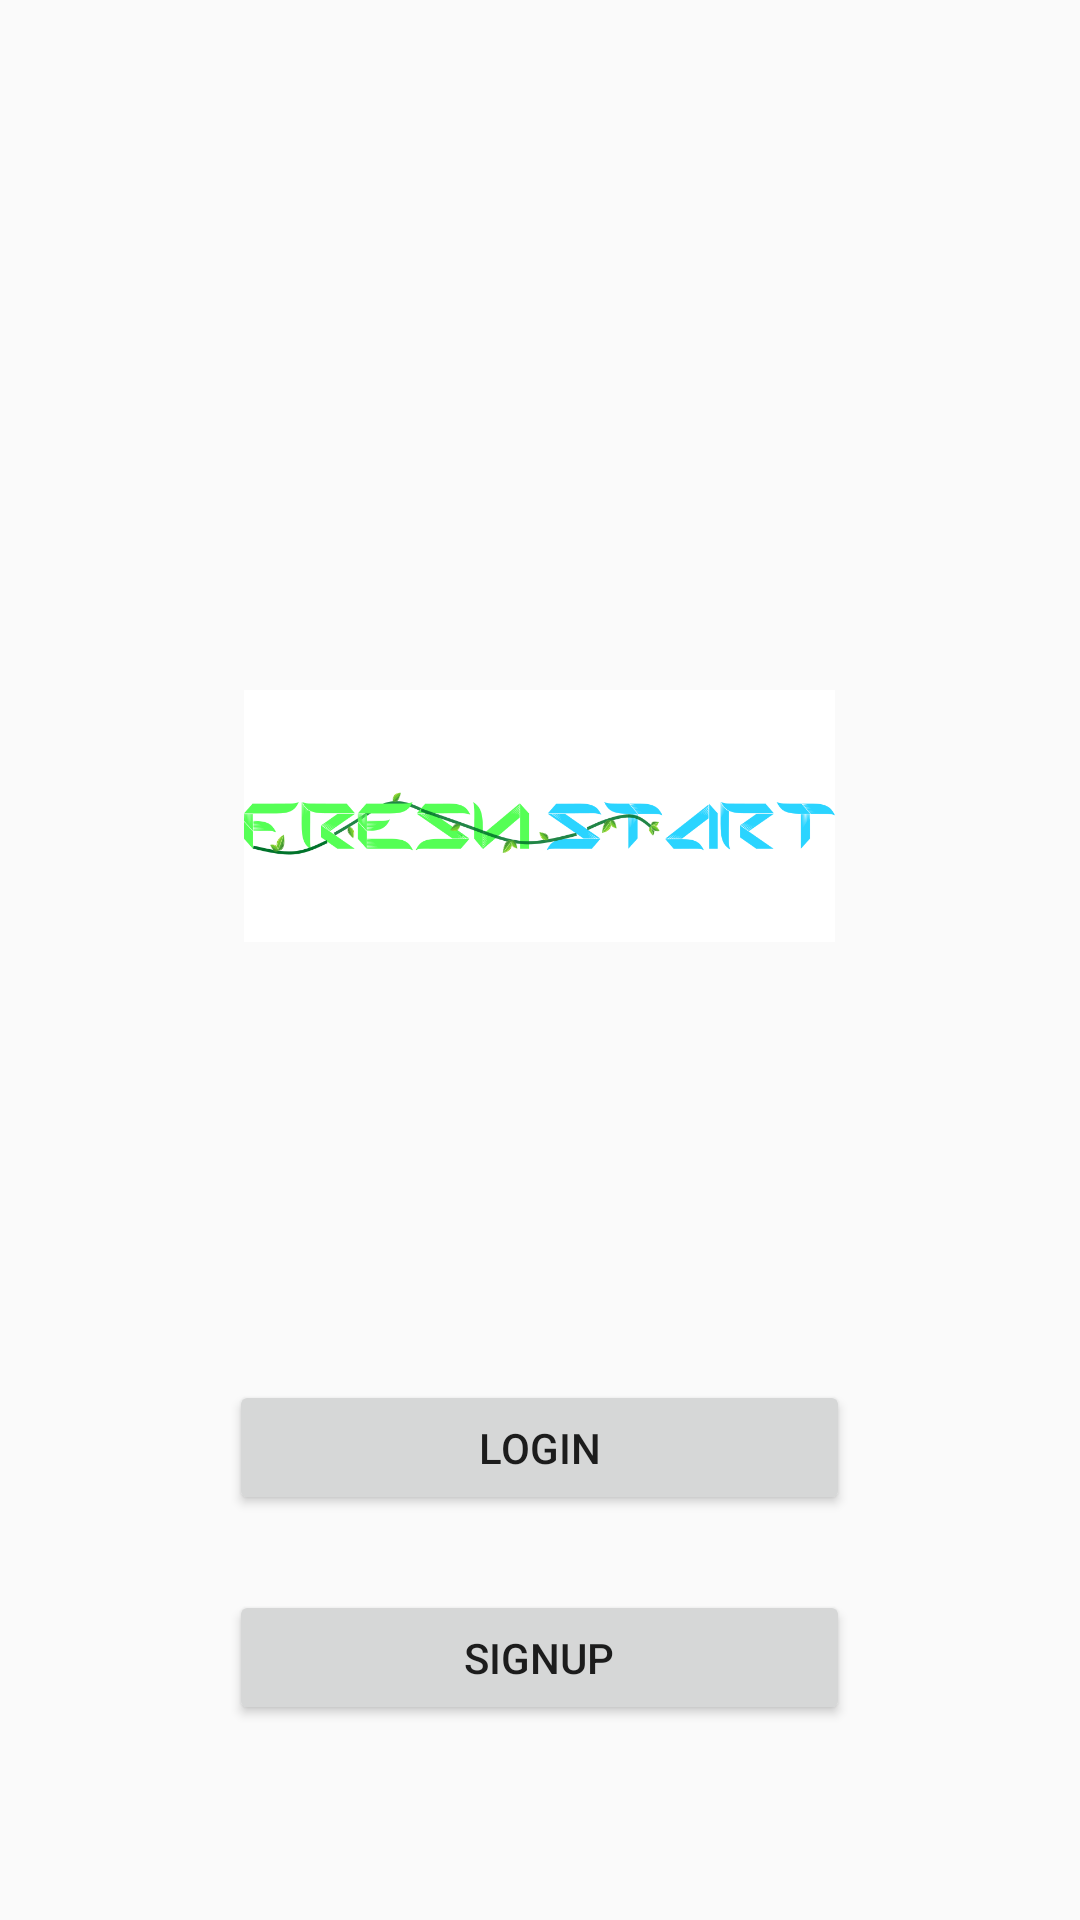

Layout XML and referenced resources for this Android screen:
<!-- AndroidManifest.xml: application theme AppTheme -->
<!-- res/layout/activity_fresh_login.xml -->
<?xml version="1.0" encoding="utf-8"?>
<RelativeLayout xmlns:android="http://schemas.android.com/apk/res/android"
    xmlns:app="http://schemas.android.com/apk/res-auto"
    xmlns:tools="http://schemas.android.com/tools"
    android:layout_width="match_parent"
    android:layout_height="match_parent"
    tools:context=".FreshWelcomeActivity">

    <ImageButton
        android:layout_width="197dp"
        android:layout_height="84dp"
        android:layout_alignParentTop="true"
        android:layout_centerHorizontal="true"
        android:layout_marginTop="230dp"
        android:scaleType="fitCenter"
        android:background="@color/colorBackground"
        android:src="@drawable/logo"/>

    <Button
        android:layout_width="207dp"
        android:layout_height="45dp"
        android:layout_alignParentTop="true"
        android:layout_centerHorizontal="true"
        android:layout_marginTop="460dp"
        android:text="@string/fresh_login_button"
        android:src="@drawable/logo"/>

    <Button
        android:layout_width="207dp"
        android:layout_height="45dp"
        android:layout_alignParentTop="true"
        android:layout_centerHorizontal="true"
        android:layout_marginTop="530dp"
        android:text="@string/fresh_signup_button"
        android:src="@drawable/logo"/>

    <TextView
        android:layout_width="124dp"
        android:layout_height="20dp"
        android:layout_alignParentTop="true"
        android:layout_centerHorizontal="true"
        android:layout_marginTop="740dp"
        android:text="@string/copyright"
        android:textAlignment="center"
        android:textSize="8sp"/>

</RelativeLayout>
<!-- resources referenced by this layout -->
<resources>
  <color name="colorBackground">#FFFFFF</color>
  <!-- drawable logo: png bitmap (drawable, 45304 bytes) -->
  <string name="copyright">A FreshStart Initiative</string>
  <string name="fresh_login_button">Login</string>
  <string name="fresh_signup_button">Signup</string>
  <style name="AppTheme" parent="Theme.AppCompat.Light.NoActionBar">
          
          <item name="colorPrimary">@color/colorPrimary</item>
          <item name="colorPrimaryDark">@color/colorPrimaryDark</item>
          <item name="colorAccent">@color/colorAccent</item>
          
          <item name="android:windowContentTransitions">true</item>
  
      </style>
  <color name="colorPrimary">#ed4c54</color>
  <color name="colorPrimaryDark">#67c415</color>
  <color name="colorAccent">#E9EBEE</color>
</resources>
